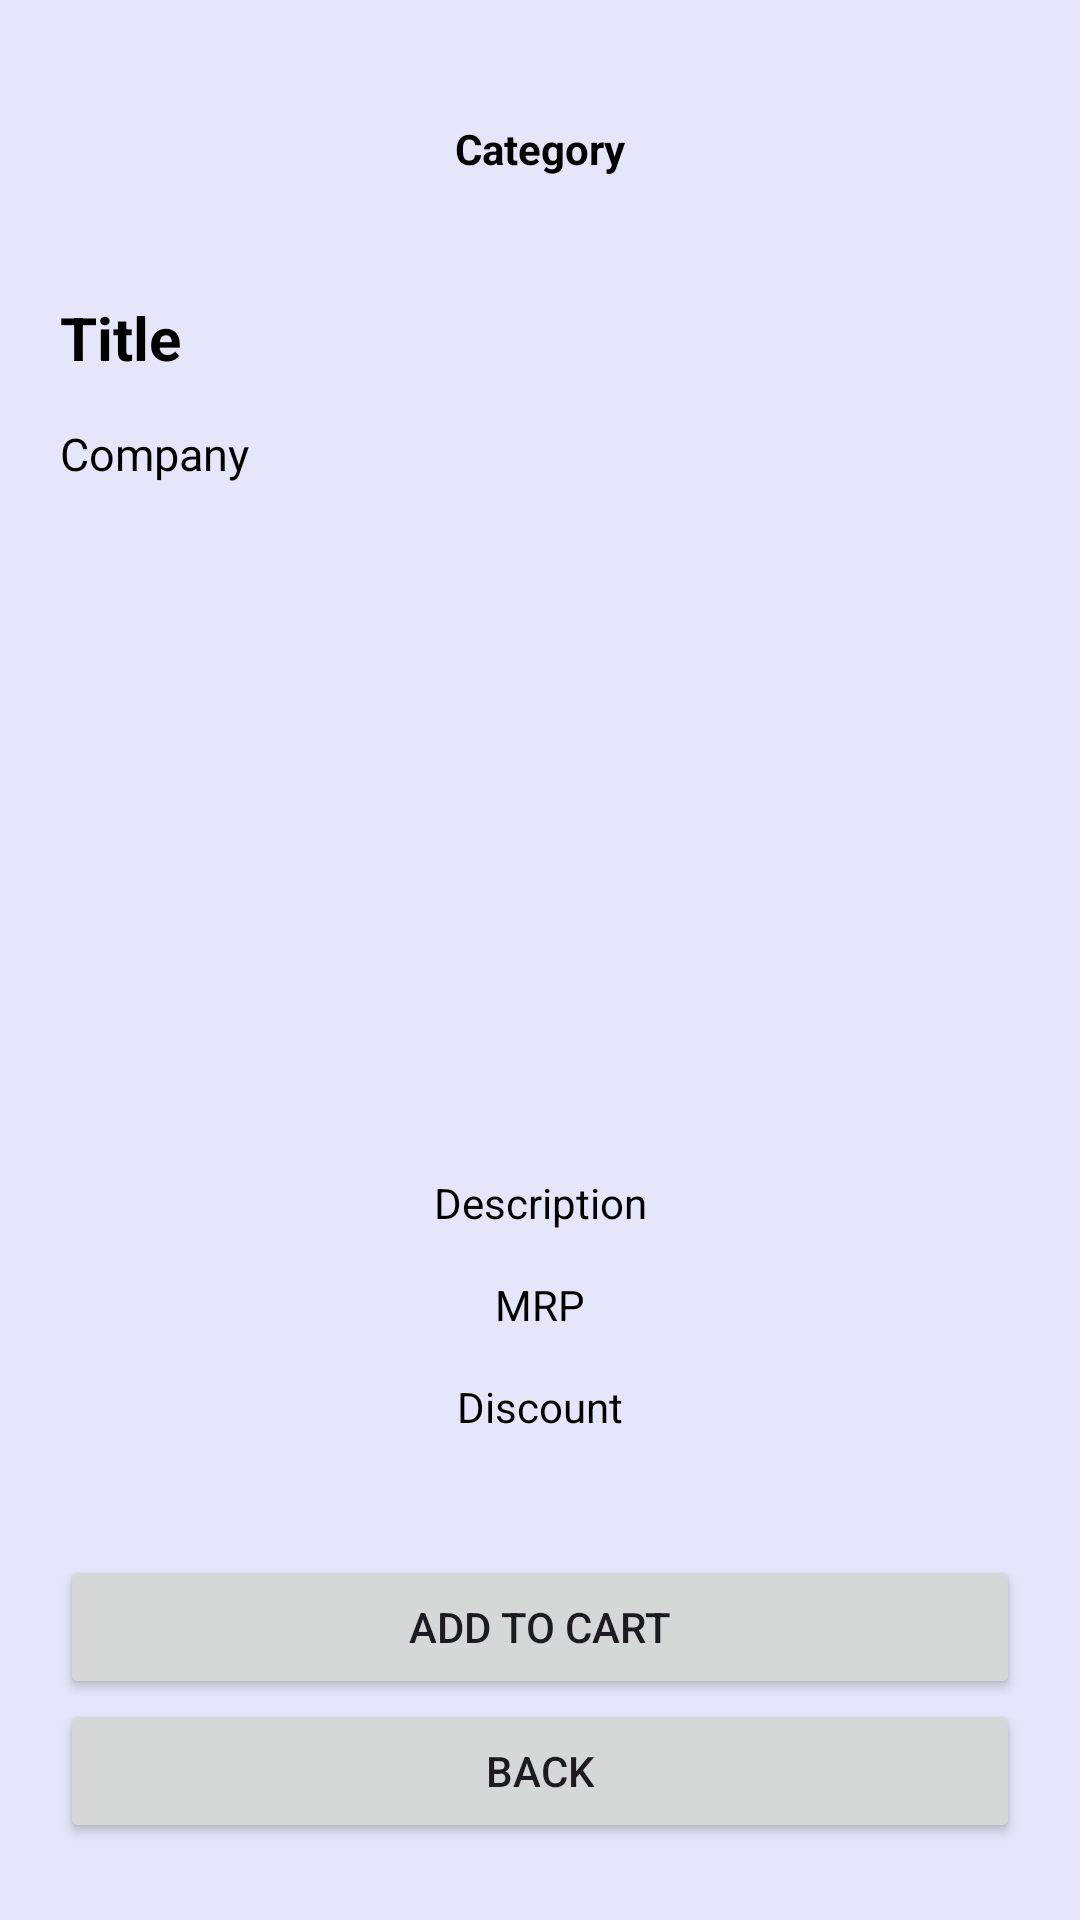

This screen was rendered from an Android layout file. Write that file and the resources it references.
<!-- AndroidManifest.xml: application theme Theme.FurryTales -->
<!-- res/layout/activity_product_details.xml -->
<?xml version="1.0" encoding="utf-8"?>
<LinearLayout xmlns:android="http://schemas.android.com/apk/res/android"
    xmlns:app="http://schemas.android.com/apk/res-auto"
    xmlns:tools="http://schemas.android.com/tools"
    android:layout_width="match_parent"
    android:layout_height="match_parent"
    android:padding="20dp"
    android:orientation="vertical"
    android:background="#E6E6FA"
    tools:context=".activity.ProductDetailsActivity">


    <TextView
       android:layout_width="match_parent"
       android:layout_height="wrap_content"
       android:gravity="center"
       android:text="Category"
       android:textStyle="bold"
        android:textColor="@color/black"
       android:id="@+id/textCategory"
       android:layout_marginTop="20dp"/>

    <TextView
        android:layout_width="match_parent"
        android:layout_height="wrap_content"
        android:layout_marginTop="40dp"
        android:text="Title"
        android:textStyle="bold"
        android:id="@+id/textTitle"
        android:textColor="@color/black"
        android:textSize="20dp"
        />
    <TextView
        android:layout_width="match_parent"
        android:layout_height="wrap_content"
        android:text="Company"
        android:layout_marginTop="15dp"
        android:id="@+id/textCompany"
        android:textColor="@color/black"
        android:textSize="15dp"/>
    <LinearLayout
        android:layout_width="match_parent"
        android:layout_height="wrap_content"
        android:gravity="center">
        <ImageView
            android:layout_marginTop="15dp"
            android:layout_width="200dp"
            android:layout_height="200dp"
            android:src="@drawable/furrylogo"
            android:id="@+id/imageProductDetail"/>
    </LinearLayout>

    <TextView
        android:layout_width="match_parent"
        android:layout_height="wrap_content"
        android:layout_marginTop="15dp"
        android:text="Description"
        android:textColor="@color/black"
        android:gravity="center"
        android:id="@+id/textDescription"/>
 <TextView
     android:layout_width="match_parent"
     android:layout_height="wrap_content"
     android:text="MRP"
     android:textColor="@color/black"
     android:gravity="center"
     android:layout_marginTop="15dp"
     android:id="@+id/textMrp"/>
    <TextView
        android:layout_width="match_parent"
        android:layout_height="wrap_content"
        android:text="Discount"
        android:textColor="@color/black"
        android:gravity="center"
        android:layout_marginTop="15dp"
        android:id="@+id/textDiscount"/>

    <LinearLayout
        android:layout_width="match_parent"
        android:layout_height="wrap_content"
        android:layout_marginTop="40dp"
        android:orientation="vertical">
        <Button
            android:layout_width="match_parent"
            android:layout_height="wrap_content"
            android:text="Add to Cart"
            android:onClick="addToCart"
            android:id="@+id/btnAddtoCart"/>
        <Button
            android:layout_width="match_parent"
            android:layout_height="wrap_content"
            android:text="Back"
            android:onClick="back"
            android:id="@+id/buttonback"/>
    </LinearLayout>


</LinearLayout>
<!-- resources referenced by this layout -->
<resources>
  <style name="Theme.FurryTales" parent="Base.Theme.FurryTales" />
  <style name="Base.Theme.FurryTales" parent="Theme.Material3.DayNight.NoActionBar">
          
          
      </style>
  <!-- not gathered from this repository: default colours our renderer supplied (Android Studio template values) -->
  <color name="black">#FF000000</color>
</resources>
